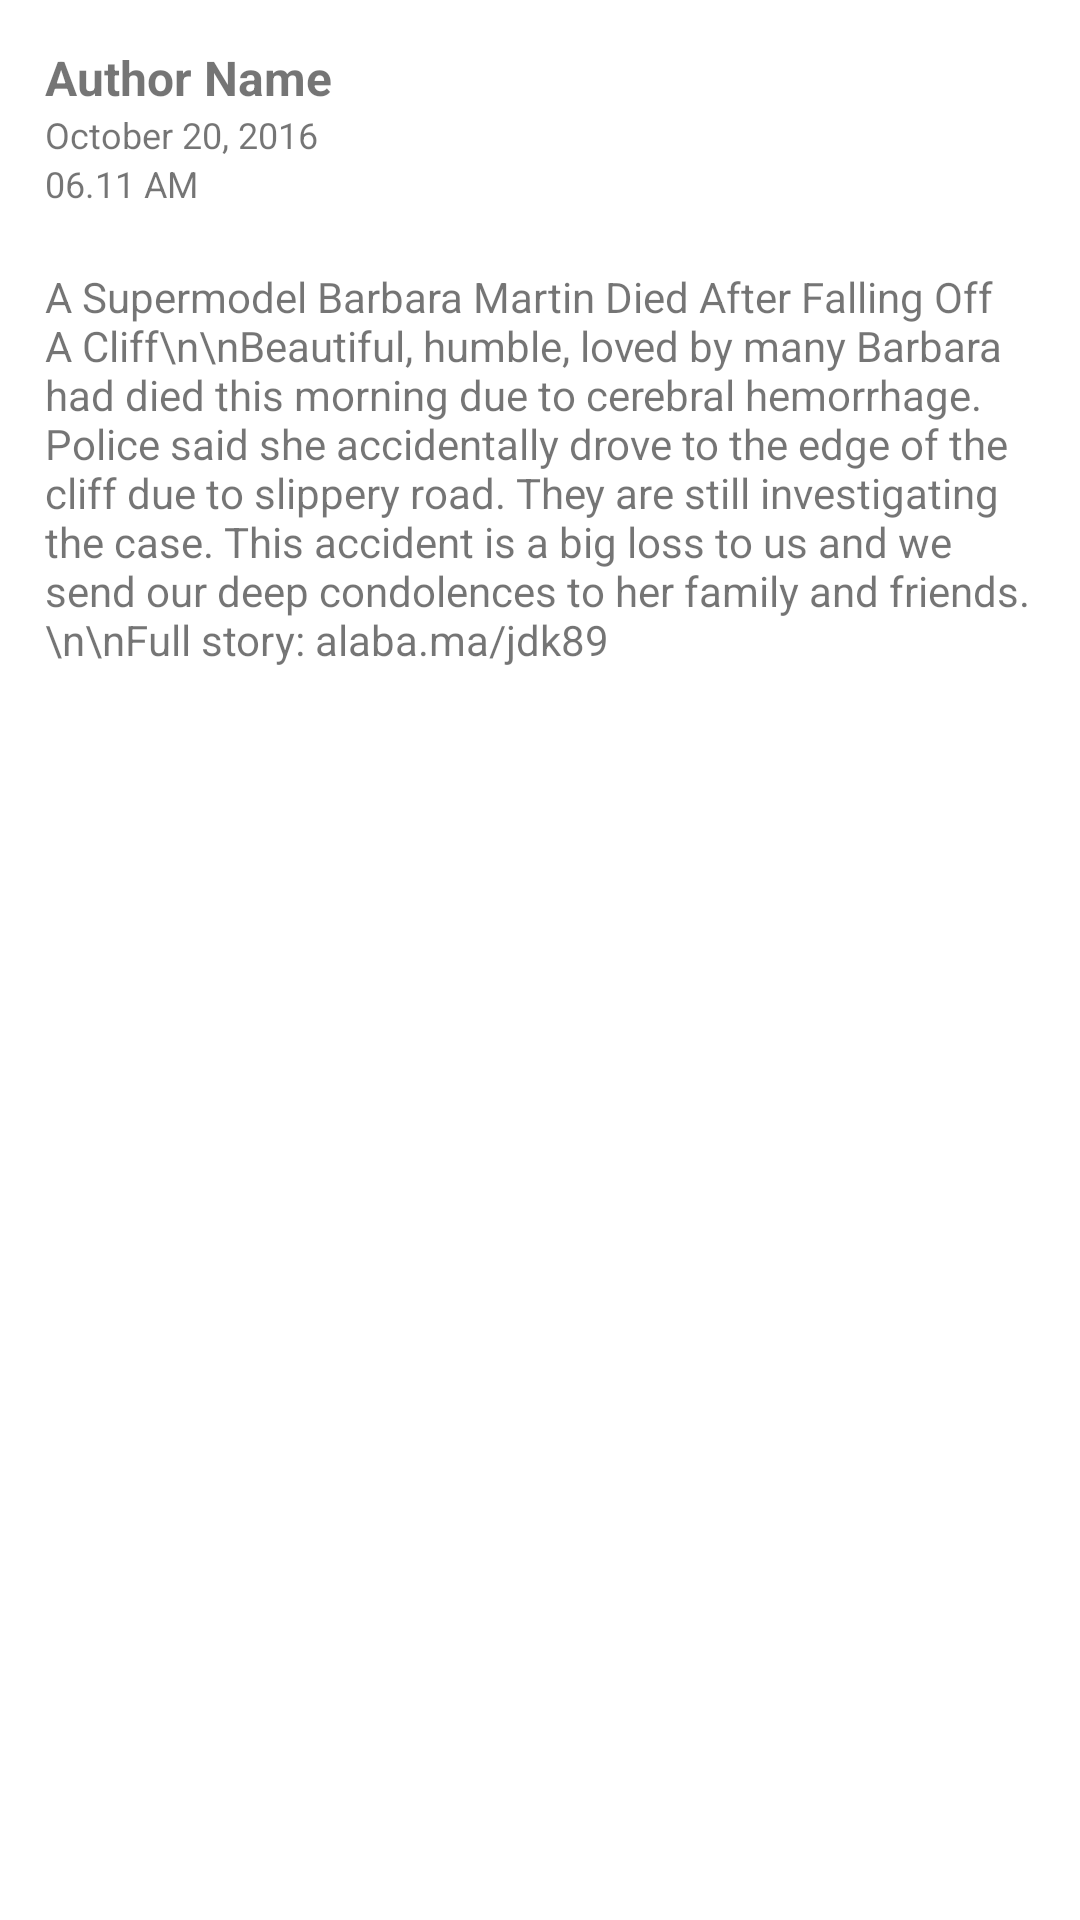

The Android layout XML behind this screen, and the referenced resources:
<!-- AndroidManifest.xml: application theme AppTheme -->
<!-- res/layout/fragment_post.xml -->
<?xml version="1.0" encoding="utf-8"?>
<LinearLayout
    xmlns:android="http://schemas.android.com/apk/res/android"
    xmlns:tools="http://schemas.android.com/tools"
    android:orientation="vertical"
    android:layout_width="wrap_content"
    android:layout_height="wrap_content"
    android:padding="15dp"
    android:background="#fff"
    tools:ignore="Overdraw"
    >
    
    <TextView
        android:id="@+id/postAuthor"
        android:layout_width="wrap_content"
        android:layout_height="wrap_content"
        android:text="Author Name"
        android:textSize="16sp"
        android:textStyle="bold"
        tools:ignore="HardcodedText"
        />
    
    <TextView
        android:id="@+id/postDate"
        android:layout_width="wrap_content"
        android:layout_height="wrap_content"
        android:text="October 20, 2016"
        android:textSize="12sp"
        tools:ignore="HardcodedText"
        />
    
    <TextView
        android:id="@+id/postTime"
        android:layout_width="wrap_content"
        android:layout_height="wrap_content"
        android:text="06.11 AM"
        android:textSize="12sp"
        tools:ignore="HardcodedText"
        />
    
    <TextView
        android:id="@+id/postBody"
        android:layout_width="wrap_content"
        android:layout_height="wrap_content"
        android:layout_marginTop="20dp"
        android:text="A Supermodel Barbara Martin Died After Falling Off A Cliff\n\nBeautiful, humble, loved by many Barbara had died this morning due to cerebral hemorrhage. Police said she accidentally drove to the edge of the cliff due to slippery road. They are still investigating the case. This accident is a big loss to us and we send our deep condolences to her family and friends.\n\nFull story: alaba.ma/jdk89"
        tools:ignore="HardcodedText"
        />

</LinearLayout>
<!-- resources referenced by this layout -->
<resources>
  <style name="AppTheme" parent="Theme.AppCompat.Light.NoActionBar">
          
          <item name="colorPrimary">@color/colorPrimary</item>
          <item name="colorPrimaryDark">@color/colorPrimaryDark</item>
          <item name="colorAccent">@color/colorAccent</item>
          <item name="android:navigationBarColor">#333333</item>
          <item name="android:statusBarColor">@color/toolbar</item>
          <item name="android:windowContentTransitions">true</item>
      </style>
  <color name="colorPrimary">#3F51B5</color>
  <color name="colorPrimaryDark">#303F9F</color>
  <color name="colorAccent">#FF4081</color>
  <color name="toolbar">#242424</color>
</resources>
